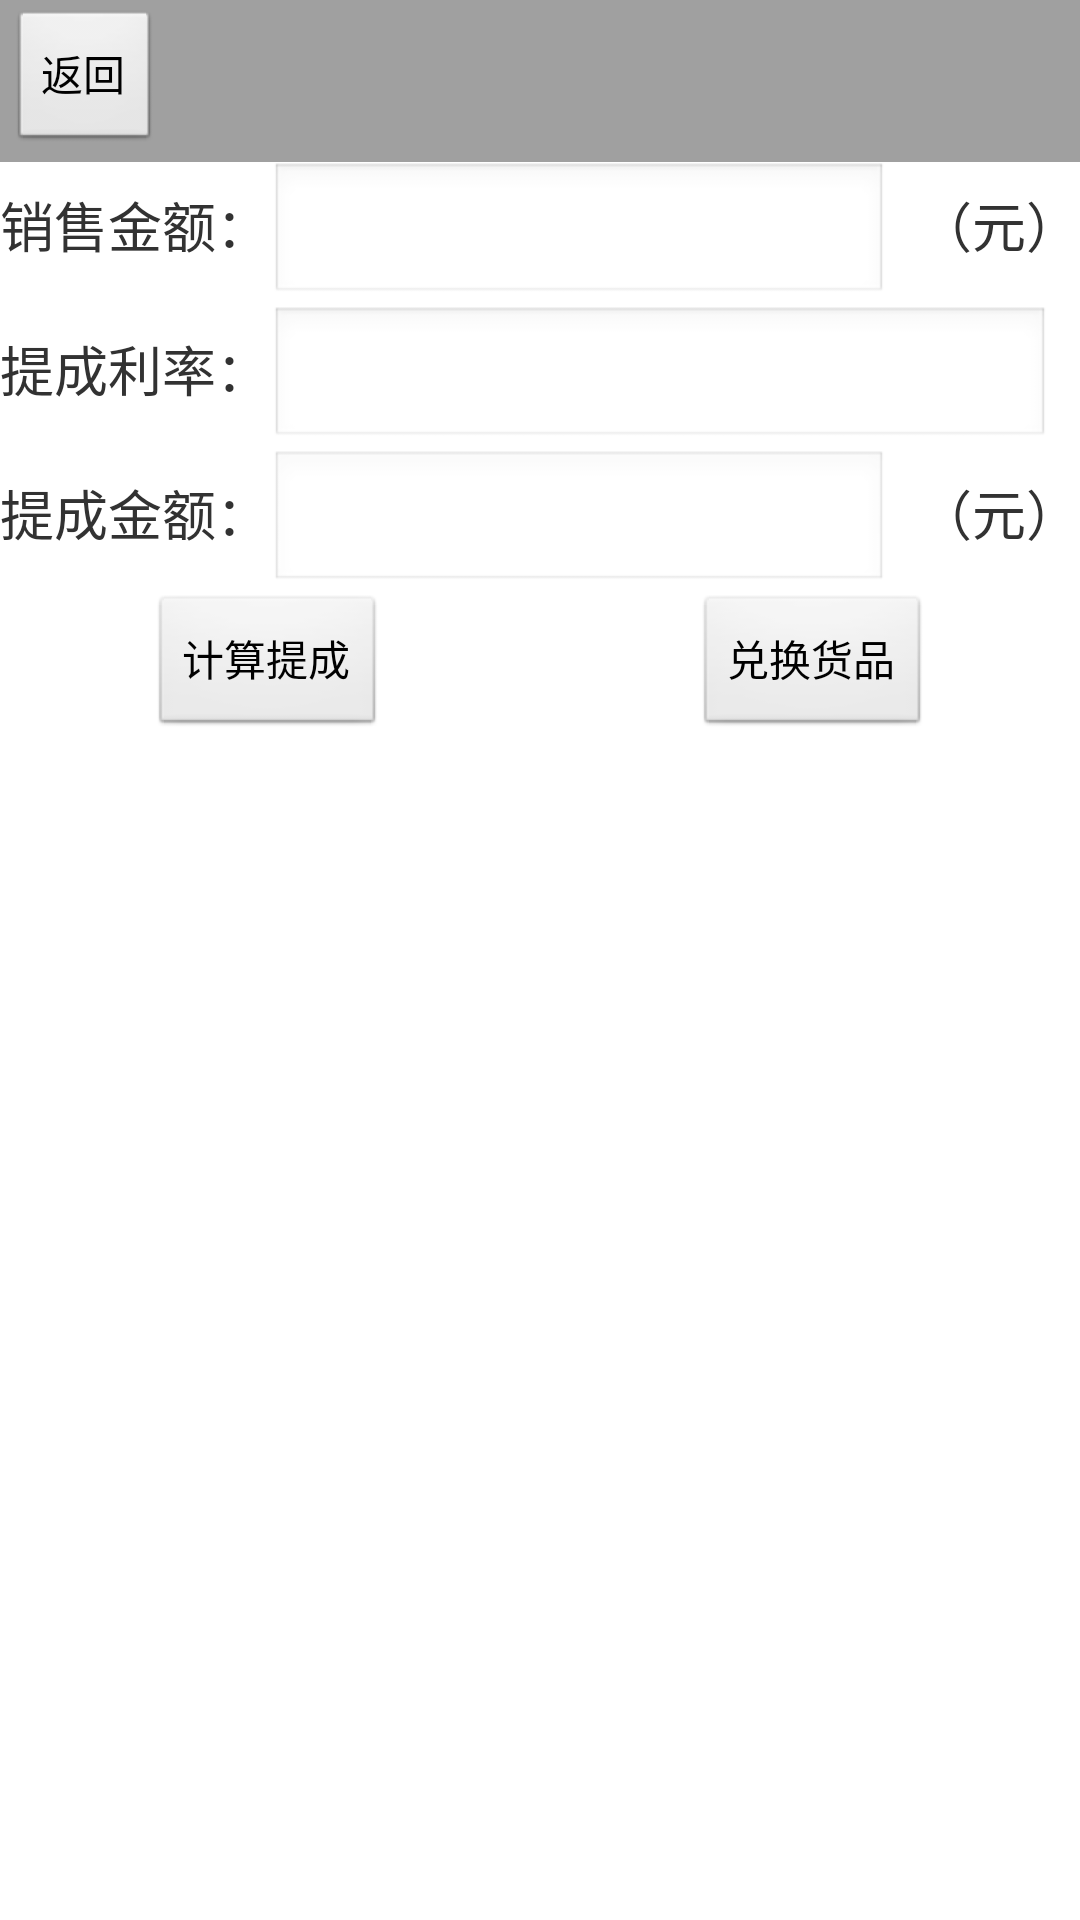

Android layout source for this screen:
<!-- AndroidManifest.xml: application theme AppTheme -->
<!-- res/layout/activity_rebate.xml -->
<LinearLayout xmlns:android="http://schemas.android.com/apk/res/android"
    android:layout_width="fill_parent"
    android:layout_height="wrap_content"
    android:orientation="vertical" >

    <RelativeLayout style="@style/TitleStyle" >

        <Button
            android:id="@+id/btnReturn"
            android:layout_width="wrap_content"
            android:layout_height="wrap_content"
            android:layout_alignParentLeft="true"
            android:layout_alignParentTop="true"
            android:text="@string/title_btn_return" />
    </RelativeLayout>
    <LinearLayout
        android:layout_width="match_parent"
        android:layout_height="wrap_content" >

        <TextView
            style="@style/HintInputStyle"
            android:text="@string/str_total_amount" />

        <EditText
            android:id="@+id/textTotalAmount"
            style="@style/EditTextStyle"
            android:inputType="numberDecimal" >
        </EditText>

        <TextView
            style="@style/HintUnitStyle"
            android:text="@string/str_unit_yuan" />
    </LinearLayout>

    <LinearLayout
        android:layout_width="match_parent"
        android:layout_height="wrap_content" >

        <TextView
            style="@style/HintInputStyle"
            android:text="@string/str_rate_rebate" />

        <EditText
            android:id="@+id/textRebateRate"
            style="@style/EditTextStyle"
            android:inputType="numberDecimal" >
        </EditText>
    </LinearLayout>

    <LinearLayout
        android:layout_width="fill_parent"
        android:layout_height="wrap_content" >

        <TextView
            style="@style/HintInputStyle"
            android:text="@string/str_rate_amount" />

        <EditText
            android:id="@+id/textAmountRebate"
            style="@style/EditTextStyle"
            android:enabled="false">
        </EditText>

        <TextView
            style="@style/HintUnitStyle"
            android:layout_height="wrap_content"
            android:text="@string/str_unit_yuan" />
    </LinearLayout>

    <RelativeLayout
        android:layout_width="match_parent"
        android:layout_height="wrap_content" >

        <Button
            android:id="@+id/btnCalculate"
            android:layout_width="wrap_content"
            android:layout_height="wrap_content"
            android:layout_alignParentLeft="true"
            android:layout_alignParentTop="true"
            android:layout_marginLeft="50dp"
            android:text="@string/btn_rebate_calculate" />

        <Button
            android:id="@+id/btnExchange"
            android:layout_width="wrap_content"
            android:layout_height="wrap_content"
            android:layout_alignParentRight="true"
            android:layout_alignParentTop="true"
            android:layout_marginRight="50dp"
            android:clickable="false"
            android:text="@string/btn_rebate_exchange" />

    </RelativeLayout>

</LinearLayout>
<!-- resources referenced by this layout -->
<resources>
  <string name="btn_rebate_calculate">计算提成</string>
  <string name="btn_rebate_exchange">兑换货品</string>
  <string name="str_rate_amount">提成金额：</string>
  <string name="str_rate_rebate">提成利率：</string>
  <string name="str_total_amount">销售金额：</string>
  <string name="str_unit_yuan">（元）</string>
  <string name="title_btn_return">返回</string>
  <style name="EditTextStyle">
          <item name="android:textSize">18sp</item>
          <item name="android:layout_width">wrap_content</item>
          <item name="android:layout_height">wrap_content</item>
          <item name="android:layout_weight">1</item>
          <item name="android:layout_marginRight">10dp</item>
      </style>
  <style name="HintInputStyle">
          <item name="android:textSize">18sp</item>
          <item name="android:layout_height">wrap_content</item>
          <item name="android:layout_width">wrap_content</item>
      </style>
  <style name="HintUnitStyle">
          <item name="android:textSize">18sp</item>
          <item name="android:layout_height">wrap_content</item>
          <item name="android:layout_width">wrap_content</item>
      </style>
  <style name="TitleStyle">
          <item name="android:layout_width">match_parent</item>
          <item name="android:layout_height">wrap_content</item>
          <item name="android:background">#a0a0a0</item>
          <item name="android:padding">3dp</item>
      </style>
  <style name="AppTheme" parent="AppBaseTheme">
          
      </style>
  <style name="AppBaseTheme" parent="android:Theme.Light">
  
          
      </style>
</resources>
